Dataset: data (GitHub, RaduMiclovici/MRFU). Classes: british shorthair, husky, labrador, maine coon, pug, siamese.

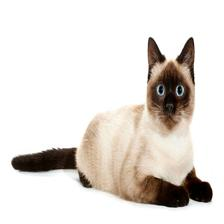
Label: siamese

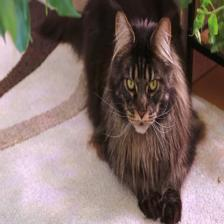
Label: maine coon

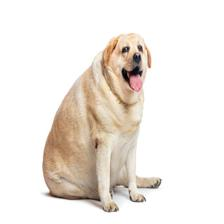
Label: labrador

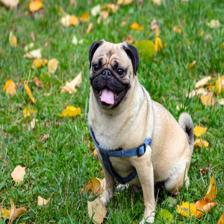
Label: pug

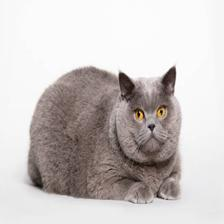
Label: british shorthair

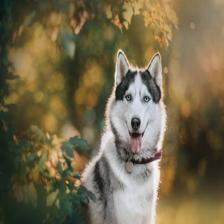
Label: husky
